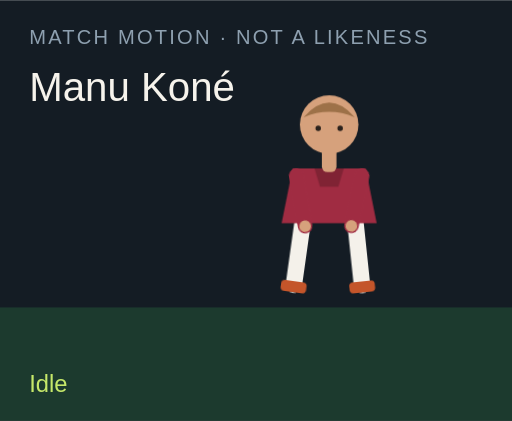
t = 0.00 s
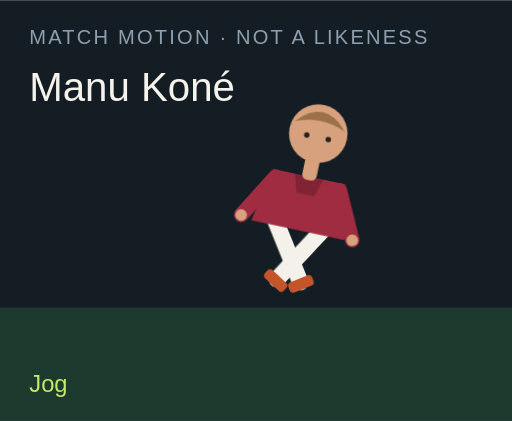
t = 1.50 s
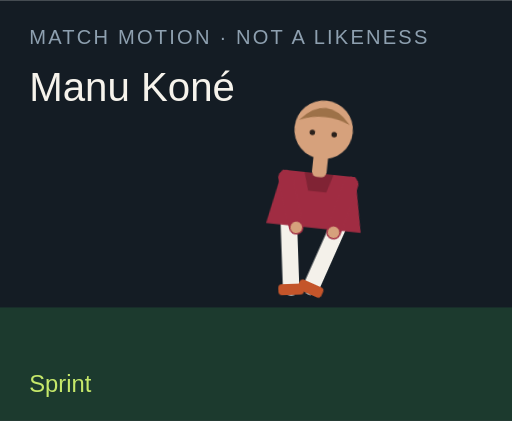
t = 3.00 s
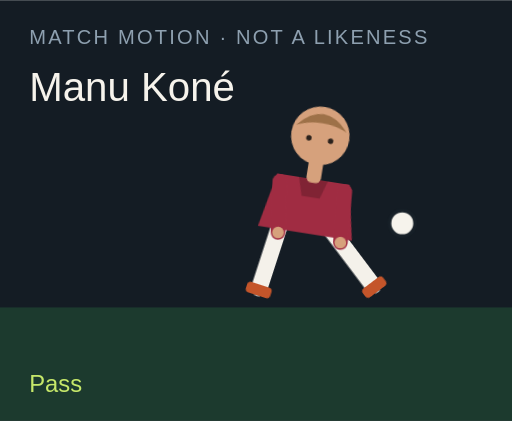
t = 4.50 s
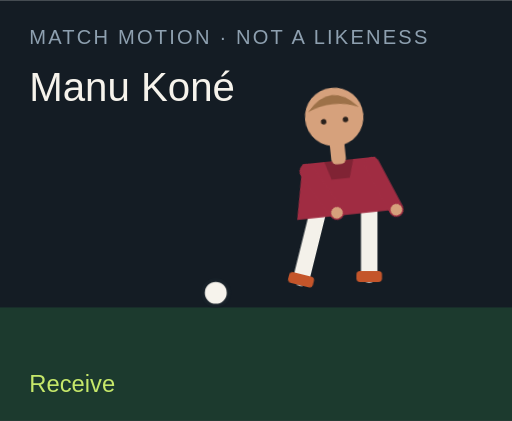
t = 6.00 s
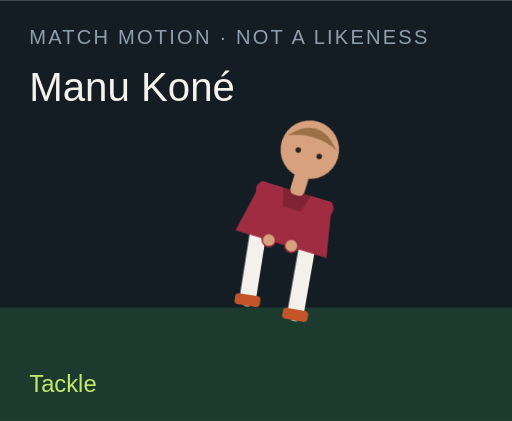
t = 7.50 s

The animated SVG that drew these frames (rendered in a browser with its animation timeline set to each time). Animation: 18 CSS @keyframes rules; one cycle of 9.00 s, repeats indefinitely.

<?xml version="1.0" encoding="UTF-8"?>
<svg xmlns="http://www.w3.org/2000/svg" viewBox="0 0 280 230" role="img">
  <style>@media (prefers-reduced-motion: reduce){animate,animateTransform{display:none}}</style>
  <rect width="280" height="230" fill="#141c24"/>
  <rect y="168" width="280" height="62" fill="#1c3a2e"/>
  <text x="16" y="24" fill="#8ea0b0" font-family="Arial,sans-serif" font-size="11" letter-spacing="1.2">MATCH MOTION · NOT A LIKENESS</text>
  <text x="16" y="55" fill="#f6f3ec" font-family="Impact,sans-serif" font-size="22">Manu Koné</text>
  <circle r="7" fill="#f6f3ec" stroke="#172028" stroke-width="2" id="motion-59636" cx="150" cy="160" opacity="0">
    
    
    
  </circle>
  <g transform="translate(132 40)">
    <g id="motion-59658" transform="rotate(0 48 90)">
      
      <g id="motion-59660" transform="translate(0 0)">
        
        <g transform="translate(34 78)"><g id="motion-59662" transform="rotate(8)"><path d="M0 0 V38" stroke="#f4f1ea" stroke-width="9" stroke-linecap="round"/><rect x="-7" y="36" width="14" height="6" rx="2" fill="#c4552a"/></g></g>
        <g transform="translate(62 78)"><g id="motion-59664" transform="rotate(-6)"><path d="M0 0 V38" stroke="#f4f1ea" stroke-width="9" stroke-linecap="round"/><rect x="-7" y="36" width="14" height="6" rx="2" fill="#c4552a"/></g></g>
        <path d="M28 52 h40 l6 30 H22 Z" fill="#a02c42"/>
        <path d="M40 52 h16 l-3 10 H43 Z" fill="#000" opacity=".2"/>
        <g transform="translate(30 56)"><g id="motion-59666" transform="rotate(-10)"><path d="M0 0 V28" stroke="#a02c42" stroke-width="8" stroke-linecap="round"/><circle cx="0" cy="28" r="3.2" fill="#d6a17c"/></g></g>
        <g transform="translate(66 56)"><g id="motion-59668" transform="rotate(12)"><path d="M0 0 V28" stroke="#a02c42" stroke-width="8" stroke-linecap="round"/><circle cx="0" cy="28" r="3.2" fill="#d6a17c"/></g></g>
        <rect x="44" y="40" width="8" height="14" rx="3" fill="#d6a17c"/>
        <circle cx="48" cy="28" r="16" fill="#d6a17c"/>
        <path d="M34 24 Q48 8 62 24 Q48 18 34 24" fill="#9d7148"/>
        <circle cx="42" cy="30" r="1.5" fill="#2a211c"/><circle cx="54" cy="30" r="1.5" fill="#2a211c"/>
      </g>
    </g>
  </g>
  <text x="16" y="214" fill="#c6e86a" font-family="Arial,sans-serif" font-size="13" opacity="1" id="motion-59640">Idle</text><text x="16" y="214" fill="#c6e86a" font-family="Arial,sans-serif" font-size="13" opacity="0" id="motion-59642">Jog</text><text x="16" y="214" fill="#c6e86a" font-family="Arial,sans-serif" font-size="13" opacity="0" id="motion-59644">Sprint</text><text x="16" y="214" fill="#c6e86a" font-family="Arial,sans-serif" font-size="13" opacity="0" id="motion-59646">Dribble</text><text x="16" y="214" fill="#c6e86a" font-family="Arial,sans-serif" font-size="13" opacity="0" id="motion-59648">Pass</text><text x="16" y="214" fill="#c6e86a" font-family="Arial,sans-serif" font-size="13" opacity="0" id="motion-59650">Shoot</text><text x="16" y="214" fill="#c6e86a" font-family="Arial,sans-serif" font-size="13" opacity="0" id="motion-59652">Receive</text><text x="16" y="214" fill="#c6e86a" font-family="Arial,sans-serif" font-size="13" opacity="0" id="motion-59654">Tackle</text><text x="16" y="214" fill="#c6e86a" font-family="Arial,sans-serif" font-size="13" opacity="0" id="motion-59656">Arms wide</text>
<style>@keyframes track-59637{0%{cx:150px}11.1%{cx:156px}22.2%{cx:164px}33.300000000000004%{cx:142px}44.4%{cx:190px}55.60000000000001%{cx:250px}66.7%{cx:118px}77.8%{cx:150px}88.9%{cx:150px}100%{cx:150px}}@keyframes track-59638{0%{cy:160px}11.1%{cy:158px}22.2%{cy:154px}33.300000000000004%{cy:156px}44.4%{cy:148px}55.60000000000001%{cy:96px}66.7%{cy:160px}77.8%{cy:160px}88.9%{cy:160px}100%{cy:160px}}@keyframes track-59639{0%{opacity:0}11.1%{opacity:0}22.2%{opacity:0}33.300000000000004%{opacity:1}44.4%{opacity:1}55.60000000000001%{opacity:1}66.7%{opacity:1}77.8%{opacity:0}88.9%{opacity:0}100%{opacity:0}}@keyframes track-59641{0%{opacity:1}11.1%{opacity:0}22.2%{opacity:0}33.300000000000004%{opacity:0}44.4%{opacity:0}55.60000000000001%{opacity:0}66.7%{opacity:0}77.8%{opacity:0}88.9%{opacity:0}100%{opacity:1}}@keyframes track-59643{0%{opacity:0}11.1%{opacity:1}22.2%{opacity:0}33.300000000000004%{opacity:0}44.4%{opacity:0}55.60000000000001%{opacity:0}66.7%{opacity:0}77.8%{opacity:0}88.9%{opacity:0}100%{opacity:0}}@keyframes track-59645{0%{opacity:0}11.1%{opacity:0}22.2%{opacity:1}33.300000000000004%{opacity:0}44.4%{opacity:0}55.60000000000001%{opacity:0}66.7%{opacity:0}77.8%{opacity:0}88.9%{opacity:0}100%{opacity:0}}@keyframes track-59647{0%{opacity:0}11.1%{opacity:0}22.2%{opacity:0}33.300000000000004%{opacity:1}44.4%{opacity:0}55.60000000000001%{opacity:0}66.7%{opacity:0}77.8%{opacity:0}88.9%{opacity:0}100%{opacity:0}}@keyframes track-59649{0%{opacity:0}11.1%{opacity:0}22.2%{opacity:0}33.300000000000004%{opacity:0}44.4%{opacity:1}55.60000000000001%{opacity:0}66.7%{opacity:0}77.8%{opacity:0}88.9%{opacity:0}100%{opacity:0}}@keyframes track-59651{0%{opacity:0}11.1%{opacity:0}22.2%{opacity:0}33.300000000000004%{opacity:0}44.4%{opacity:0}55.60000000000001%{opacity:1}66.7%{opacity:0}77.8%{opacity:0}88.9%{opacity:0}100%{opacity:0}}@keyframes track-59653{0%{opacity:0}11.1%{opacity:0}22.2%{opacity:0}33.300000000000004%{opacity:0}44.4%{opacity:0}55.60000000000001%{opacity:0}66.7%{opacity:1}77.8%{opacity:0}88.9%{opacity:0}100%{opacity:0}}@keyframes track-59655{0%{opacity:0}11.1%{opacity:0}22.2%{opacity:0}33.300000000000004%{opacity:0}44.4%{opacity:0}55.60000000000001%{opacity:0}66.7%{opacity:0}77.8%{opacity:1}88.9%{opacity:0}100%{opacity:0}}@keyframes track-59657{0%{opacity:0}11.1%{opacity:0}22.2%{opacity:0}33.300000000000004%{opacity:0}44.4%{opacity:0}55.60000000000001%{opacity:0}66.7%{opacity:0}77.8%{opacity:0}88.9%{opacity:1}100%{opacity:0}}@keyframes track-59659{0%{transform:rotate(0deg)}11.1%{transform:rotate(8deg)}22.2%{transform:rotate(16deg)}33.300000000000004%{transform:rotate(6deg)}44.4%{transform:rotate(4deg)}55.60000000000001%{transform:rotate(14deg)}66.7%{transform:rotate(-6deg)}77.8%{transform:rotate(34deg)}88.9%{transform:rotate(0deg)}100%{transform:rotate(0deg)}}@keyframes track-59661{0%{transform:translate(0px,0px)}11.1%{transform:translate(0px,-3px)}22.2%{transform:translate(0px,-6px)}33.300000000000004%{transform:translate(0px,-2px)}44.4%{transform:translate(0px,2px)}55.60000000000001%{transform:translate(0px,-4px)}66.7%{transform:translate(0px,1px)}77.8%{transform:translate(0px,10px)}88.9%{transform:translate(0px,-8px)}100%{transform:translate(0px,0px)}}@keyframes track-59663{0%{transform:rotate(8deg)}11.1%{transform:rotate(-26deg)}22.2%{transform:rotate(-42deg)}33.300000000000004%{transform:rotate(-8deg)}44.4%{transform:rotate(6deg)}55.60000000000001%{transform:rotate(12deg)}66.7%{transform:rotate(20deg)}77.8%{transform:rotate(-8deg)}88.9%{transform:rotate(-8deg)}100%{transform:rotate(8deg)}}@keyframes track-59665{0%{transform:rotate(-6deg)}11.1%{transform:rotate(24deg)}22.2%{transform:rotate(38deg)}33.300000000000004%{transform:rotate(18deg)}44.4%{transform:rotate(-38deg)}55.60000000000001%{transform:rotate(-54deg)}66.7%{transform:rotate(6deg)}77.8%{transform:rotate(-22deg)}88.9%{transform:rotate(8deg)}100%{transform:rotate(-6deg)}}@keyframes track-59667{0%{transform:rotate(-10deg)}11.1%{transform:rotate(24deg)}22.2%{transform:rotate(36deg)}33.300000000000004%{transform:rotate(-18deg)}44.4%{transform:rotate(10deg)}55.60000000000001%{transform:rotate(-24deg)}66.7%{transform:rotate(-30deg)}77.8%{transform:rotate(12deg)}88.9%{transform:rotate(-58deg)}100%{transform:rotate(-10deg)}}@keyframes track-59669{0%{transform:rotate(12deg)}11.1%{transform:rotate(-20deg)}22.2%{transform:rotate(-32deg)}33.300000000000004%{transform:rotate(14deg)}44.4%{transform:rotate(-26deg)}55.60000000000001%{transform:rotate(18deg)}66.7%{transform:rotate(-22deg)}77.8%{transform:rotate(-6deg)}88.9%{transform:rotate(58deg)}100%{transform:rotate(12deg)}}@media(prefers-reduced-motion:no-preference){#motion-59636{animation:track-59637 9s linear infinite both,track-59638 9s linear infinite both,track-59639 9s steps(1,end) infinite both}#motion-59640{animation:track-59641 9s steps(1,end) infinite both}#motion-59642{animation:track-59643 9s steps(1,end) infinite both}#motion-59644{animation:track-59645 9s steps(1,end) infinite both}#motion-59646{animation:track-59647 9s steps(1,end) infinite both}#motion-59648{animation:track-59649 9s steps(1,end) infinite both}#motion-59650{animation:track-59651 9s steps(1,end) infinite both}#motion-59652{animation:track-59653 9s steps(1,end) infinite both}#motion-59654{animation:track-59655 9s steps(1,end) infinite both}#motion-59656{animation:track-59657 9s steps(1,end) infinite both}#motion-59658{animation:track-59659 9s linear infinite both}#motion-59660{animation:track-59661 9s linear infinite both}#motion-59662{animation:track-59663 9s linear infinite both}#motion-59664{animation:track-59665 9s linear infinite both}#motion-59666{animation:track-59667 9s linear infinite both}#motion-59668{animation:track-59669 9s linear infinite both}}</style></svg>
